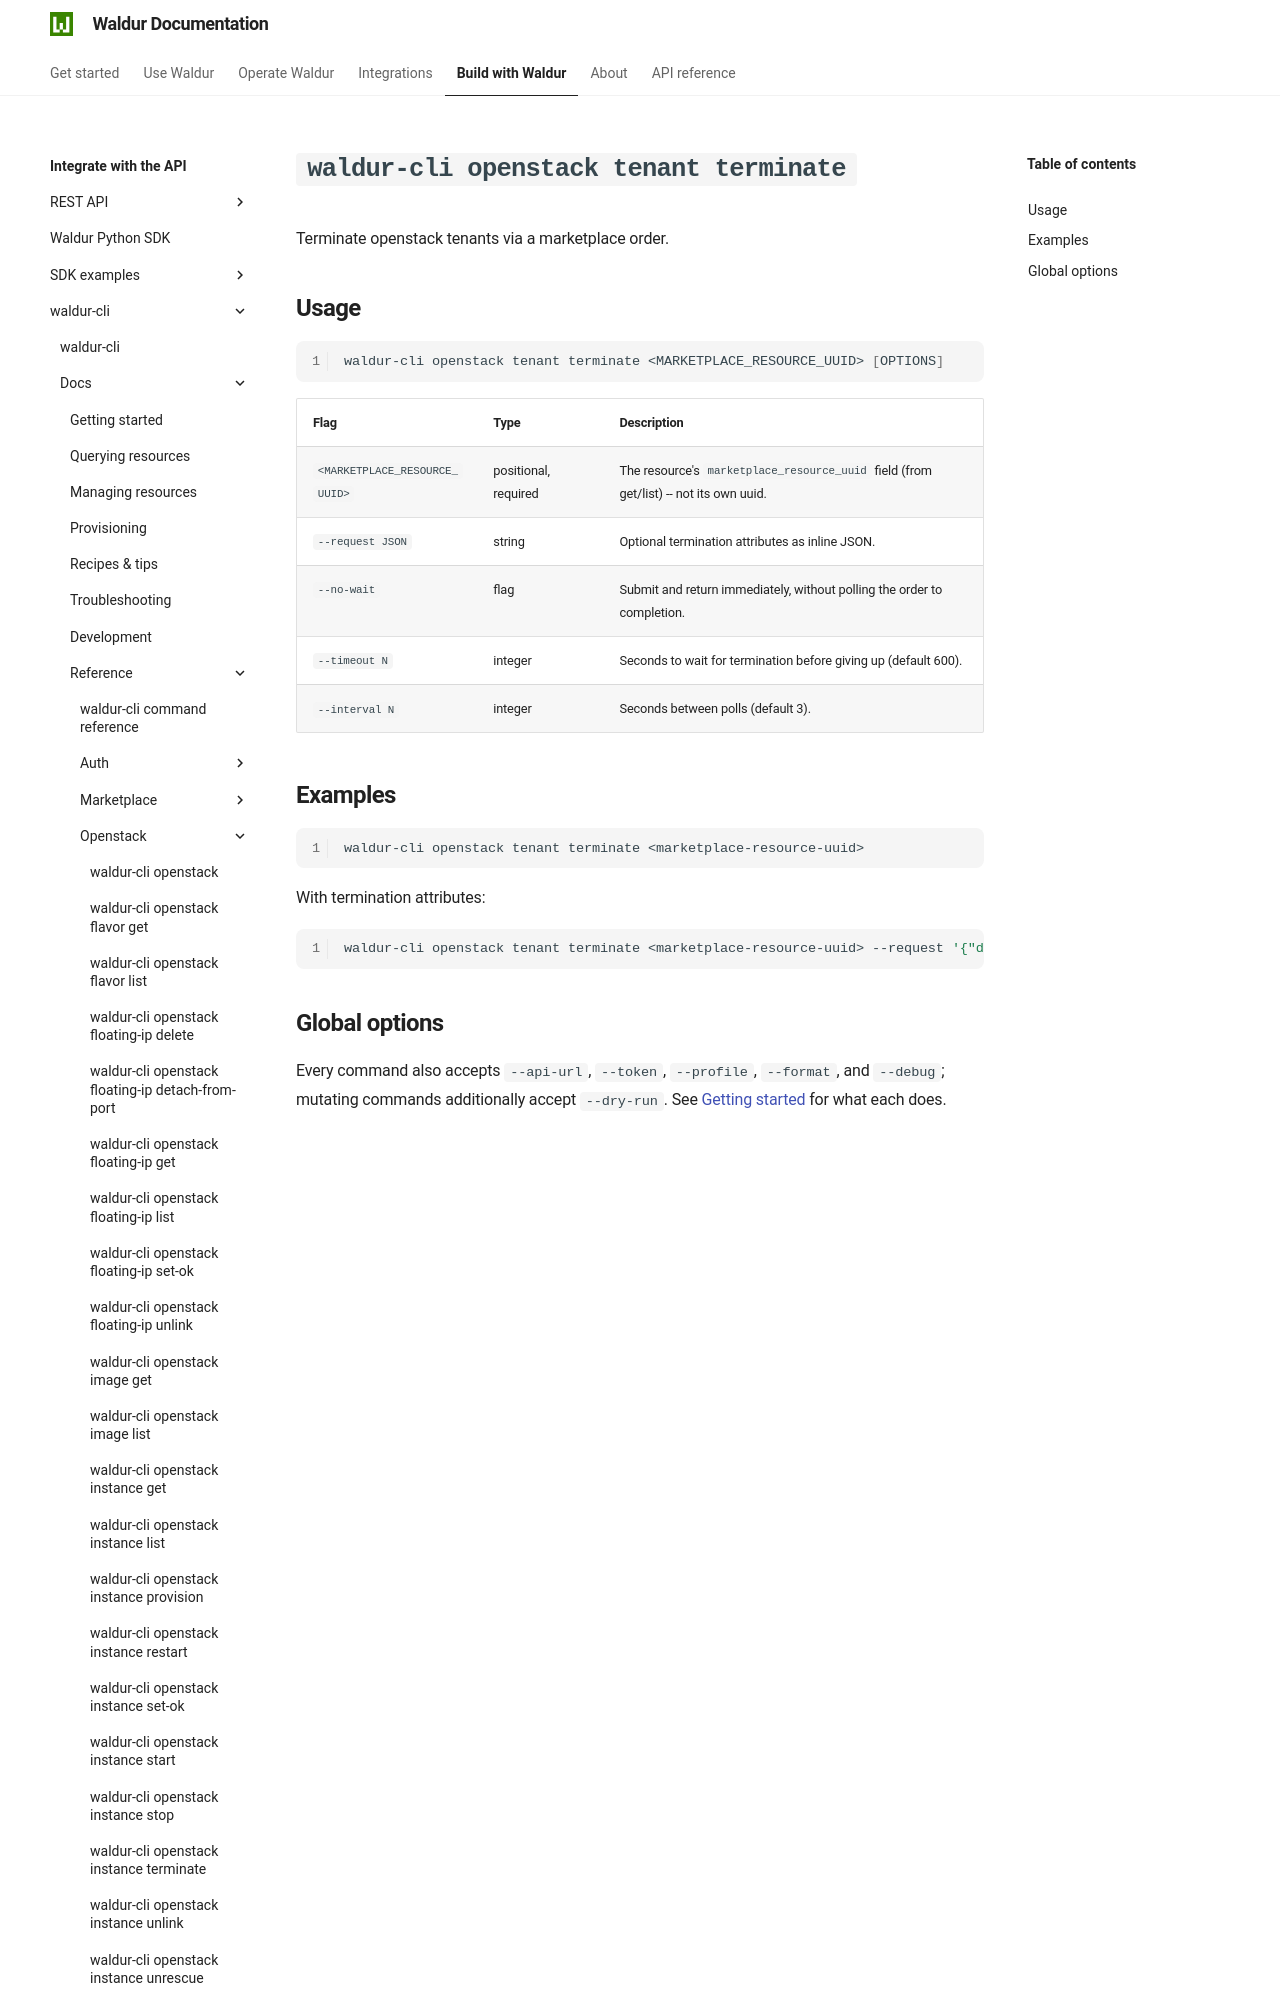

repository: waldur/waldur-docs · page: latest/integrator-guide/waldur-cli/docs/reference/openstack/tenant-terminate/index.html · generator: mkdocs

# `waldur-cli openstack tenant terminate`

<!-- EXTERNAL DOCUMENT
Source: https://code.opennodecloud.com/waldur/waldur-cli.git
Branch: main
Remote Path: docs//reference/openstack/tenant-terminate.md
Local Path: docs/integrator-guide/waldur-cli/docs/
Last Sync: 2026-07-25T20:18:59.844407

WARNING: This file is automatically synchronized from the source repository.
DO NOT EDIT this file directly. Changes will be overwritten.
Edit the source at: https://code.opennodecloud.com/waldur/waldur-cli.git/-/tree/main/docs//reference/openstack/tenant-terminate.md
-->


Terminate openstack tenants via a marketplace order.
